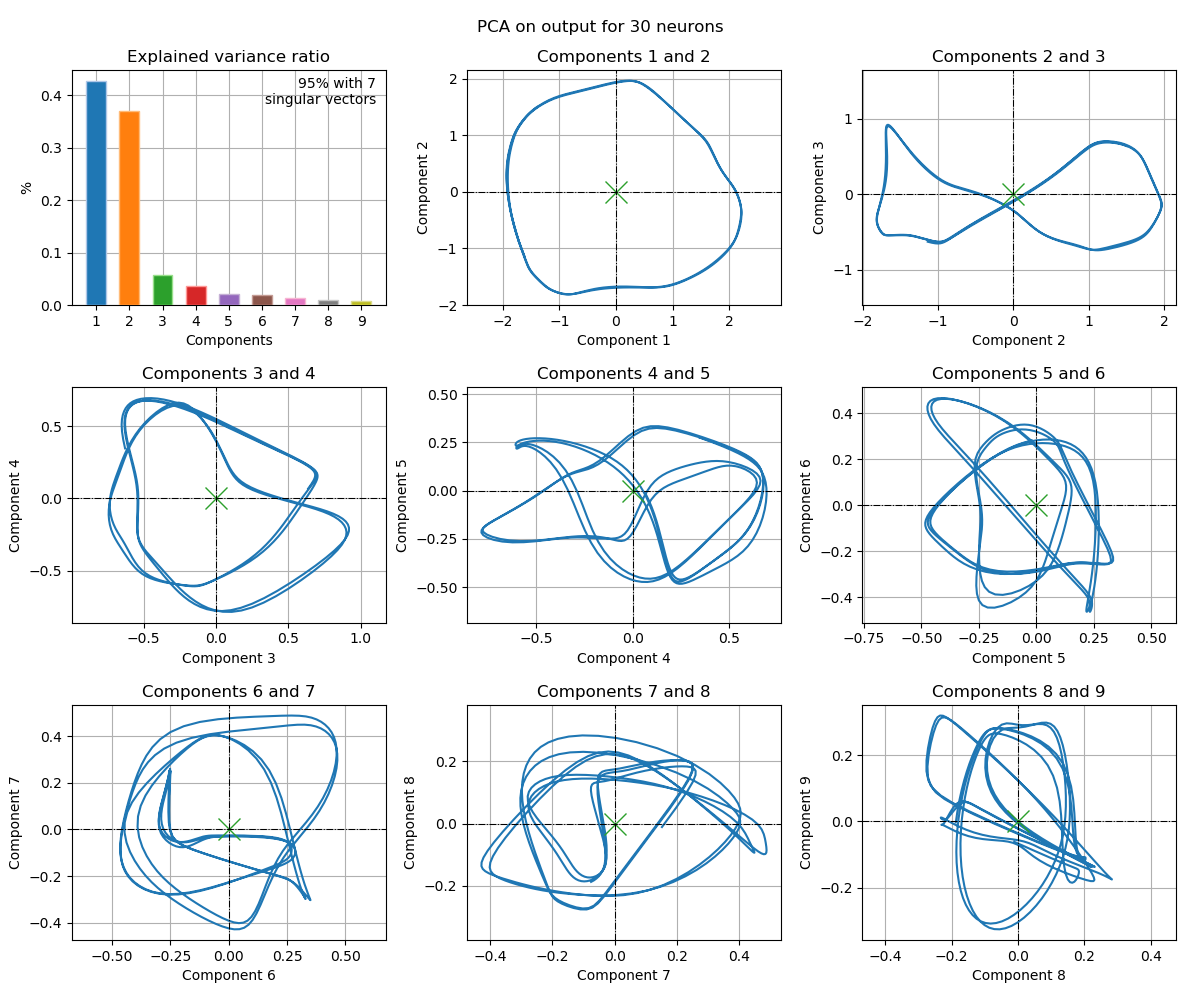

The table this chart was drawn from, first rows:
, 1c, 2c, 3c, 4c, 5c, 6c, 7c, 8c, 9c
0, 0.9654, 0.8458, 0.447, 1.027, 0.5783, -0.1363, -0.00727, 0.526, -0.007137
1, 0.9821, 0.8152, 0.456, 1.041, 0.5926, -0.1483, -0.02545, 0.5504, -0.02942
2, 1.002, 0.7829, 0.4654, 1.052, 0.6065, -0.1611, -0.04364, 0.5782, -0.05497
3, 1.026, 0.7499, 0.475, 1.06, 0.6194, -0.1738, -0.06051, 0.6082, -0.08318
4, 1.054, 0.7169, 0.4844, 1.064, 0.6308, -0.1856, -0.07433, 0.6388, -0.1127
5, 1.085, 0.6847, 0.4931, 1.064, 0.6406, -0.1951, -0.08293, 0.6675, -0.1412
6, 1.119, 0.6532, 0.5001, 1.06, 0.6492, -0.2002, -0.08364, 0.6914, -0.1656
7, 1.155, 0.6218, 0.5041, 1.054, 0.6576, -0.1987, -0.07346, 0.7083, -0.1822
8, 1.194, 0.5889, 0.5031, 1.046, 0.6672, -0.1884, -0.04963, 0.7177, -0.1876
9, 1.236, 0.5531, 0.4953, 1.037, 0.6789, -0.168, -0.01135, 0.7202, -0.18
10, 1.281, 0.5144, 0.4811, 1.025, 0.6915, -0.1379, 0.03801, 0.7177, -0.161
11, 1.324, 0.4752, 0.4643, 1.011, 0.7023, -0.101, 0.09047, 0.7118, -0.1356
12, 1.364, 0.4386, 0.4502, 0.9938, 0.7081, -0.06035, 0.1371, 0.7042, -0.1101
13, 1.398, 0.406, 0.4423, 0.9747, 0.7073, -0.0179, 0.1727, 0.6965, -0.08832
14, 1.427, 0.3767, 0.441, 0.954, 0.7003, 0.02635, 0.1968, 0.69, -0.07063
15, 1.452, 0.349, 0.4452, 0.9327, 0.6884, 0.07302, 0.2115, 0.6854, -0.05579
16, 1.474, 0.3214, 0.4534, 0.9114, 0.6728, 0.1224, 0.2194, 0.6827, -0.04246
17, 1.493, 0.2929, 0.4648, 0.891, 0.655, 0.1741, 0.2228, 0.6817, -0.02997
18, 1.508, 0.2636, 0.4787, 0.8719, 0.6362, 0.2268, 0.2237, 0.6819, -0.01835
19, 1.519, 0.234, 0.4949, 0.8546, 0.6181, 0.2789, 0.2238, 0.6828, -0.008025
20, 1.526, 0.2046, 0.513, 0.8394, 0.6017, 0.3287, 0.2242, 0.6839, 0.0004721
21, 1.528, 0.1761, 0.5328, 0.8263, 0.588, 0.3748, 0.2257, 0.6849, 0.006831
22, 1.526, 0.1489, 0.5541, 0.8152, 0.5774, 0.4164, 0.2287, 0.6856, 0.01109
23, 1.52, 0.1233, 0.5763, 0.8056, 0.57, 0.4531, 0.2331, 0.6857, 0.01363
24, 1.512, 0.09931, 0.5989, 0.797, 0.5656, 0.4849, 0.2386, 0.6854, 0.01509
25, 1.501, 0.07678, 0.6216, 0.789, 0.5637, 0.512, 0.2449, 0.6845, 0.01617
26, 1.489, 0.05547, 0.644, 0.7808, 0.5641, 0.5347, 0.2515, 0.6832, 0.01757
27, 1.477, 0.03502, 0.6658, 0.772, 0.5665, 0.5535, 0.2582, 0.6815, 0.01989
28, 1.465, 0.01504, 0.6871, 0.7621, 0.5706, 0.5688, 0.2649, 0.6793, 0.02357
29, 1.453, -0.004828, 0.7079, 0.7509, 0.5763, 0.5812, 0.2713, 0.6765, 0.02891
30, 1.441, -0.02487, 0.7284, 0.7381, 0.5834, 0.5912, 0.2776, 0.6732, 0.0361
31, 1.429, -0.04525, 0.7486, 0.7239, 0.5918, 0.5992, 0.2836, 0.6693, 0.04521
32, 1.417, -0.06595, 0.7687, 0.7086, 0.6014, 0.6057, 0.2893, 0.6646, 0.05622
33, 1.404, -0.08687, 0.7885, 0.6927, 0.6121, 0.6112, 0.2947, 0.6592, 0.06908
34, 1.391, -0.1078, 0.808, 0.6768, 0.6238, 0.616, 0.2994, 0.6529, 0.0837
35, 1.377, -0.1286, 0.8271, 0.6615, 0.6363, 0.6203, 0.3034, 0.6457, 0.1
36, 1.362, -0.1491, 0.8459, 0.6473, 0.6495, 0.6245, 0.3063, 0.6374, 0.1181
37, 1.345, -0.1694, 0.8642, 0.6345, 0.6634, 0.6288, 0.3081, 0.6278, 0.1379
38, 1.327, -0.1895, 0.8821, 0.6233, 0.6779, 0.6332, 0.3084, 0.6168, 0.1596
39, 1.307, -0.2096, 0.8998, 0.6137, 0.6929, 0.6379, 0.3071, 0.6043, 0.1832
40, 1.285, -0.23, 0.9174, 0.6054, 0.7084, 0.643, 0.304, 0.5901, 0.209
41, 1.262, -0.251, 0.9352, 0.5983, 0.7243, 0.6485, 0.299, 0.5742, 0.237
42, 1.237, -0.2729, 0.9531, 0.5921, 0.7404, 0.6543, 0.292, 0.5568, 0.2673
43, 1.21, -0.2957, 0.9715, 0.5863, 0.7565, 0.6603, 0.2832, 0.538, 0.2998
44, 1.182, -0.3197, 0.9903, 0.5807, 0.7723, 0.6666, 0.2726, 0.5182, 0.3343
45, 1.152, -0.3447, 1.009, 0.5751, 0.7876, 0.6729, 0.2606, 0.498, 0.3703
46, 1.122, -0.3705, 1.029, 0.5692, 0.8019, 0.6791, 0.2475, 0.478, 0.4076
47, 1.09, -0.3968, 1.048, 0.5631, 0.8148, 0.6849, 0.2336, 0.4588, 0.4453
48, 1.058, -0.4232, 1.068, 0.5566, 0.826, 0.6904, 0.2195, 0.441, 0.483
49, 1.027, -0.4493, 1.086, 0.5498, 0.8351, 0.6951, 0.2054, 0.425, 0.5199
50, 0.9958, -0.4747, 1.104, 0.5429, 0.842, 0.6991, 0.1916, 0.4112, 0.5556
51, 0.9658, -0.499, 1.121, 0.536, 0.8466, 0.7021, 0.1783, 0.3996, 0.5897
52, 0.9369, -0.522, 1.137, 0.529, 0.8489, 0.7042, 0.1656, 0.3902, 0.6216
53, 0.9093, -0.5435, 1.151, 0.5223, 0.8491, 0.7053, 0.1534, 0.3827, 0.6514
54, 0.8831, -0.5633, 1.163, 0.5158, 0.8474, 0.7054, 0.1419, 0.377, 0.6788
55, 0.8583, -0.5815, 1.174, 0.5096, 0.8441, 0.7046, 0.1307, 0.3728, 0.7039
56, 0.8346, -0.5981, 1.183, 0.5038, 0.8395, 0.703, 0.1198, 0.3699, 0.7266
57, 0.8119, -0.613, 1.191, 0.4983, 0.834, 0.7006, 0.1091, 0.3679, 0.747
58, 0.7901, -0.6264, 1.198, 0.4931, 0.8279, 0.6976, 0.09836, 0.3667, 0.7653
59, 0.7689, -0.6384, 1.202, 0.4881, 0.8213, 0.694, 0.08748, 0.3662, 0.7814
... 4,940 more rows
